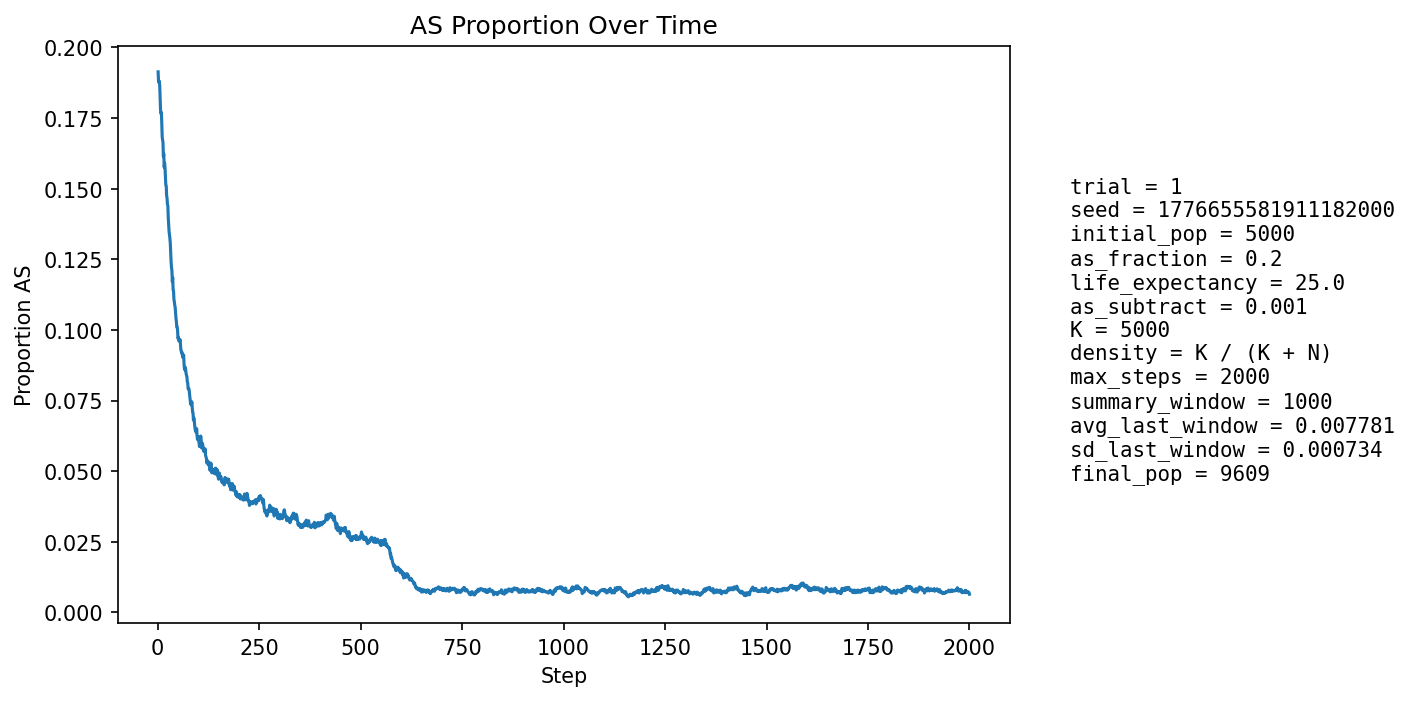

The table this chart was drawn from, first rows:
step, population_size, births, newborn_AA, newborn_AS, newborn_SS, prop_newborn_AA, prop_newborn_AS, prop_newborn_SS, prop_repro_AA, prop_repro_AS, prop_AS_population
1, 5388, 1296, 1070, 213, 13, 0.8256, 0.1644, 0.01003, 0.8008, 0.1992, 0.1914
2, 5575, 1249, 1027, 212, 10, 0.8223, 0.1697, 0.008006, 0.8012, 0.1988, 0.1882
3, 5742, 1229, 997, 222, 10, 0.8112, 0.1806, 0.008137, 0.8015, 0.1985, 0.1876
4, 5893, 1216, 974, 230, 12, 0.801, 0.1891, 0.009868, 0.8009, 0.1991, 0.188
5, 6113, 1291, 1044, 235, 12, 0.8087, 0.182, 0.009295, 0.8087, 0.1913, 0.1863
6, 6335, 1339, 1106, 223, 10, 0.826, 0.1665, 0.007468, 0.8138, 0.1862, 0.1818
7, 6557, 1373, 1147, 220, 6, 0.8354, 0.1602, 0.00437, 0.8159, 0.1841, 0.1778
8, 6766, 1396, 1154, 234, 8, 0.8266, 0.1676, 0.005731, 0.8159, 0.1841, 0.1766
9, 6982, 1430, 1169, 253, 8, 0.8175, 0.1769, 0.005594, 0.8169, 0.1831, 0.1769
10, 7200, 1466, 1219, 239, 8, 0.8315, 0.163, 0.005457, 0.8207, 0.1793, 0.1735
11, 7413, 1501, 1267, 220, 14, 0.8441, 0.1466, 0.009327, 0.8252, 0.1748, 0.1685
12, 7624, 1532, 1281, 238, 13, 0.8362, 0.1554, 0.008486, 0.8278, 0.1722, 0.1672
13, 7799, 1534, 1277, 247, 10, 0.8325, 0.161, 0.006519, 0.8262, 0.1738, 0.1664
14, 7959, 1547, 1316, 220, 11, 0.8507, 0.1422, 0.007111, 0.8281, 0.1719, 0.1613
15, 8113, 1566, 1301, 256, 9, 0.8308, 0.1635, 0.005747, 0.8337, 0.1663, 0.1623
16, 8262, 1589, 1358, 225, 6, 0.8546, 0.1416, 0.003776, 0.8371, 0.1629, 0.1576
17, 8393, 1602, 1333, 262, 7, 0.8321, 0.1635, 0.00437, 0.8388, 0.1612, 0.1591
18, 8507, 1612, 1355, 249, 8, 0.8406, 0.1545, 0.004963, 0.8425, 0.1575, 0.1574
19, 8611, 1622, 1379, 232, 11, 0.8502, 0.143, 0.006782, 0.842, 0.158, 0.1545
20, 8714, 1634, 1403, 224, 7, 0.8586, 0.1371, 0.004284, 0.8458, 0.1542, 0.1513
21, 8801, 1643, 1391, 241, 11, 0.8466, 0.1467, 0.006695, 0.846, 0.154, 0.151
22, 8883, 1650, 1423, 219, 8, 0.8624, 0.1327, 0.004848, 0.8463, 0.1537, 0.1475
23, 8957, 1656, 1412, 232, 12, 0.8527, 0.1401, 0.007246, 0.8477, 0.1523, 0.1467
24, 9022, 1662, 1429, 224, 9, 0.8598, 0.1348, 0.005415, 0.8508, 0.1492, 0.1444
25, 9077, 1667, 1421, 236, 10, 0.8524, 0.1416, 0.005999, 0.8522, 0.1478, 0.144
26, 9133, 1673, 1461, 206, 6, 0.8733, 0.1231, 0.003586, 0.8546, 0.1454, 0.1397
27, 9173, 1677, 1457, 209, 11, 0.8688, 0.1246, 0.006559, 0.8567, 0.1433, 0.1374
28, 9210, 1680, 1461, 207, 12, 0.8696, 0.1232, 0.007143, 0.8585, 0.1415, 0.1349
29, 9248, 1684, 1459, 216, 9, 0.8664, 0.1283, 0.005344, 0.86, 0.14, 0.1337
30, 9282, 1687, 1461, 217, 9, 0.866, 0.1286, 0.005335, 0.8643, 0.1357, 0.1325
31, 9312, 1689, 1472, 211, 6, 0.8715, 0.1249, 0.003552, 0.8667, 0.1333, 0.1307
32, 9340, 1689, 1498, 186, 5, 0.8869, 0.1101, 0.00296, 0.8689, 0.1311, 0.1269
33, 9359, 1692, 1498, 184, 10, 0.8853, 0.1087, 0.00591, 0.8704, 0.1296, 0.1241
34, 9386, 1694, 1503, 186, 5, 0.8872, 0.1098, 0.002952, 0.8707, 0.1293, 0.122
35, 9403, 1696, 1489, 200, 7, 0.8779, 0.1179, 0.004127, 0.8721, 0.1279, 0.1211
36, 9416, 1698, 1517, 173, 8, 0.8934, 0.1019, 0.004711, 0.8761, 0.1239, 0.117
37, 9429, 1698, 1480, 211, 7, 0.8716, 0.1243, 0.004122, 0.8803, 0.1197, 0.1186
38, 9442, 1699, 1525, 166, 8, 0.8976, 0.0977, 0.004709, 0.8825, 0.1175, 0.1141
39, 9456, 1701, 1505, 189, 7, 0.8848, 0.1111, 0.004115, 0.8829, 0.1171, 0.1139
40, 9470, 1702, 1531, 166, 5, 0.8995, 0.09753, 0.002938, 0.886, 0.114, 0.1108
41, 9477, 1702, 1517, 179, 6, 0.8913, 0.1052, 0.003525, 0.8853, 0.1147, 0.11
42, 9485, 1702, 1519, 179, 4, 0.8925, 0.1052, 0.00235, 0.8894, 0.1106, 0.1087
43, 9498, 1703, 1520, 182, 1, 0.8925, 0.1069, 0.0005872, 0.8905, 0.1095, 0.108
44, 9502, 1703, 1528, 169, 6, 0.8972, 0.09924, 0.003523, 0.8929, 0.1071, 0.1061
45, 9509, 1704, 1536, 163, 5, 0.9014, 0.09566, 0.002934, 0.8934, 0.1066, 0.1041
46, 9521, 1705, 1539, 164, 2, 0.9026, 0.09619, 0.001173, 0.8939, 0.1061, 0.1029
47, 9528, 1706, 1544, 158, 4, 0.905, 0.09261, 0.002345, 0.8946, 0.1054, 0.1011
48, 9529, 1706, 1528, 171, 7, 0.8957, 0.1002, 0.004103, 0.8955, 0.1045, 0.1011
49, 9534, 1707, 1540, 162, 5, 0.9022, 0.0949, 0.002929, 0.8982, 0.1018, 0.09975
50, 9541, 1707, 1562, 143, 2, 0.9151, 0.08377, 0.001172, 0.8991, 0.1009, 0.09695
51, 9547, 1708, 1539, 163, 6, 0.9011, 0.09543, 0.003513, 0.9009, 0.09907, 0.09731
52, 9547, 1708, 1543, 158, 7, 0.9034, 0.09251, 0.004098, 0.9006, 0.09944, 0.09616
53, 9552, 1708, 1535, 169, 4, 0.8987, 0.09895, 0.002342, 0.9018, 0.09819, 0.09642
54, 9553, 1708, 1538, 165, 5, 0.9005, 0.0966, 0.002927, 0.9053, 0.09475, 0.09599
55, 9556, 1708, 1533, 171, 4, 0.8975, 0.1001, 0.002342, 0.9059, 0.09413, 0.09659
56, 9559, 1708, 1550, 155, 3, 0.9075, 0.09075, 0.001756, 0.9063, 0.09371, 0.0952
57, 9562, 1708, 1567, 140, 1, 0.9174, 0.08197, 0.0005855, 0.9055, 0.09449, 0.09287
58, 9563, 1708, 1555, 151, 2, 0.9104, 0.08841, 0.001171, 0.9053, 0.09467, 0.09265
59, 9566, 1708, 1558, 148, 2, 0.9122, 0.08665, 0.001171, 0.9041, 0.09586, 0.09178
60, 9570, 1709, 1548, 159, 2, 0.9058, 0.09304, 0.00117, 0.9052, 0.09482, 0.09206
... 1,940 more rows
